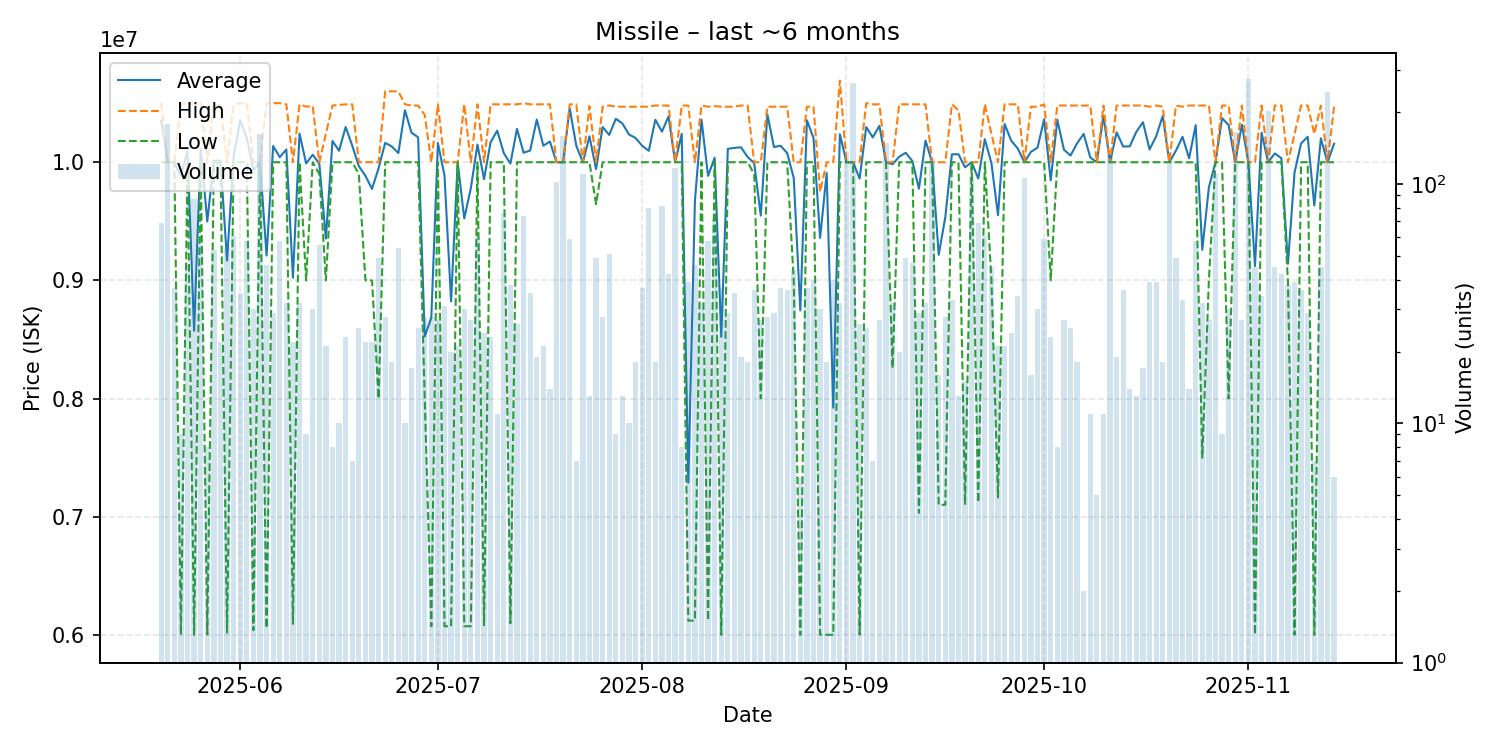

Source data for this figure (header and first rows):
date, average, highest, lowest, order_count, volume
2025-05-20, 10350725, 10500000, 10000000, 15, 69
2025-05-21, 10000000, 10000000, 10000000, 21, 179
2025-05-22, 10000000, 10000000, 10000000, 9, 37
2025-05-23, 9882333, 10490000, 6001000, 7, 9
2025-05-24, 10097391, 10500000, 10000000, 16, 46
2025-05-25, 8573678, 10490000, 6000000, 25, 87
2025-05-26, 10116143, 10500000, 10000000, 14, 56
2025-05-27, 9499125, 10000000, 6003000, 3, 8
2025-05-28, 10013019, 10490000, 9990000, 10, 53
2025-05-29, 10015227, 10480000, 10000000, 14, 22
2025-05-30, 9168519, 10000000, 6018000, 16, 54
2025-05-31, 10048180, 10490000, 10000000, 16, 61
2025-06-01, 10355429, 10500000, 10000000, 12, 35
2025-06-02, 10205000, 10500000, 10000000, 14, 58
2025-06-03, 9933300, 10000000, 6039000, 10, 30
2025-06-04, 10000000, 10000000, 10000000, 26, 162
2025-06-05, 9210478, 10500000, 6057000, 18, 46
2025-06-06, 10137586, 10500000, 10000000, 14, 29
2025-06-07, 10043103, 10500000, 10000000, 14, 58
2025-06-08, 10107812, 10490000, 10000000, 18, 32
2025-06-09, 9022636, 10000000, 6093000, 10, 22
2025-06-10, 10242812, 10490000, 10000000, 13, 32
2025-06-11, 9990000, 10470000, 9000000, 9, 9
2025-06-12, 10063333, 10475000, 10000000, 8, 30
2025-06-13, 9990036, 10000000, 9900000, 12, 56
2025-06-14, 9354381, 10240000, 9000000, 9, 21
2025-06-15, 10180000, 10480000, 10000000, 6, 8
2025-06-16, 10097000, 10485000, 10000000, 5, 10
2025-06-17, 10298261, 10490000, 10000000, 12, 23
2025-06-18, 10140000, 10490000, 10000000, 6, 7
2025-06-19, 9967200, 10000000, 9900000, 9, 25
2025-06-20, 9884909, 10000000, 9000000, 14, 22
2025-06-21, 9774409, 10000000, 9000000, 14, 22
2025-06-22, 9949816, 10000000, 8000000, 12, 49
2025-06-23, 10164286, 10600000, 10000000, 6, 28
2025-06-24, 10133333, 10600000, 10000000, 7, 18
2025-06-25, 10077778, 10600000, 10000000, 14, 54
2025-06-26, 10440000, 10490000, 10000000, 7, 10
2025-06-27, 10250000, 10480000, 10000000, 7, 17
2025-06-28, 10211200, 10480000, 10000000, 6, 25
2025-06-29, 8525643, 10400000, 8000000, 15, 28
2025-06-30, 8684036, 10000000, 6073000, 11, 28
2025-07-01, 10162593, 10490000, 10000000, 11, 27
2025-07-02, 9888839, 10000000, 6073000, 12, 31
2025-07-03, 8822250, 10000000, 6073000, 8, 20
2025-07-04, 10000000, 10000000, 10000000, 7, 21
2025-07-05, 9523933, 10490000, 6073000, 10, 30
2025-07-06, 9781704, 10000000, 6073000, 12, 27
2025-07-07, 10149672, 10490000, 10000000, 15, 61
2025-07-08, 9857125, 10000000, 6081000, 9, 24
2025-07-09, 10170435, 10490000, 10000000, 9, 23
2025-07-10, 10267273, 10490000, 10000000, 8, 11
2025-07-11, 10077368, 10490000, 10000000, 16, 76
2025-07-12, 9988526, 10490000, 6098000, 15, 38
2025-07-13, 10282692, 10490000, 10000000, 13, 26
2025-07-14, 10080405, 10500000, 10000000, 16, 74
2025-07-15, 10099143, 10490000, 10000000, 13, 35
2025-07-16, 10361053, 10490000, 10000000, 7, 19
2025-07-17, 10140000, 10490000, 10000000, 9, 21
2025-07-18, 10175000, 10490000, 10000000, 9, 14
... 119 more rows
